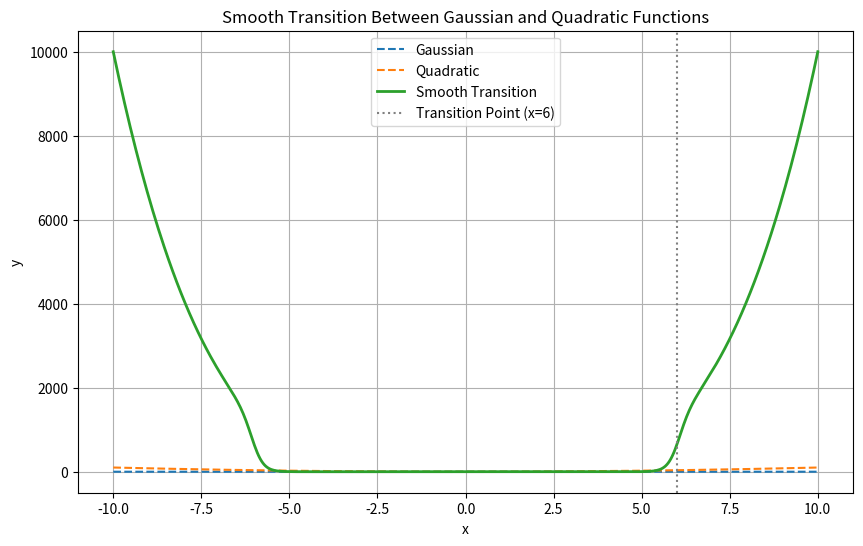

Source code (Python):
import numpy as np
import matplotlib.pyplot as plt

def gaussian(x, mu=0, sigma=1):
    return np.exp(-0.5 * ((x - mu) / sigma) ** 2)

def quadratic(x):
    return x**2

def smooth_transition(x, transition_point=36, steepness=0.5):
    transition_factor = 1 / (1 + np.exp(-steepness * (x - transition_point)))
    return (1 - transition_factor) * gaussian(x) + transition_factor * quadratic(x)

# Define the range for x
x = np.linspace(-10, 10, 500)

# Compute the functions
gaussian_values = gaussian(x)
quadratic_values = quadratic(x)
smooth_values = smooth_transition(quadratic(x))

# Plot the functions
plt.figure(figsize=(10, 6))
plt.plot(x, gaussian_values, label="Gaussian", linestyle="--")
plt.plot(x, quadratic_values, label="Quadratic", linestyle="--")
plt.plot(x, smooth_values, label="Smooth Transition", linewidth=2)

plt.title("Smooth Transition Between Gaussian and Quadratic Functions")
plt.xlabel("x")
plt.ylabel("y")
plt.axvline(6, color='gray', linestyle=':', label="Transition Point (x=6)")
plt.legend()
plt.grid()
plt.show()
